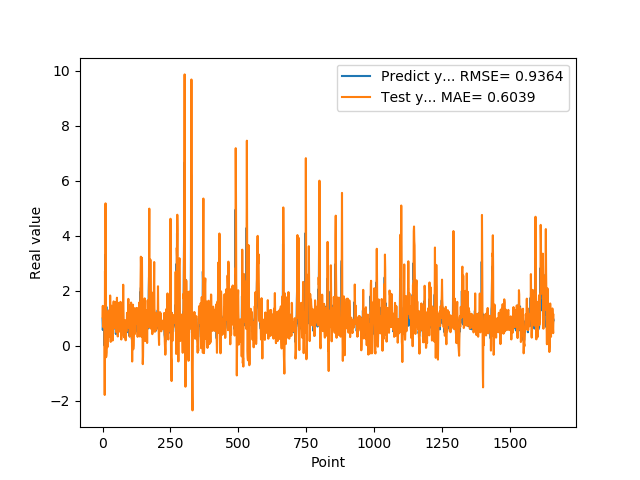

The file beside this chart, header and first rows:
9.743152856830000763e-01, 1.036316387157951047e+00
5.654720067979999154e-01, 1.443020389909636103e+00
7.307389974590000614e-01, 7.488380719989823353e-01
1.074290990829999792e+00, 6.655789987341440561e-01
9.521890282630000035e-01, 1.289223463097499911e+00
9.879170060160000766e-01, 1.361644419128954953e+00
1.011654973029999960e+00, 1.300515164634707288e+00
0.000000000000000000e+00, 1.316551574126814339e+00
7.643579840659999736e-01, -1.797418669467083729e+00
7.788103222849999119e-01, 2.710592319718326149e+00
3.306220054629999794e+00, 8.652102324270307676e-01
1.055441975589999970e+00, 5.171306295709253931e+00
7.543110251430000801e-01, 2.855038558465092358e+00
7.915459871289999283e-01, -4.258431596239051209e-01
1.409499049189999909e+00, -3.727853909137322508e-01
8.875439763070001042e-01, -2.442534895356902047e-01
6.401469707490000660e-01, 1.210164428433002204e+00
5.082880258560000808e-01, 4.322897162339804922e-01
8.640019893649999450e-01, -6.007782158818691931e-02
5.725920200349999822e-01, 4.695744592484838997e-01
8.469420075419999971e-01, 6.575102130428223113e-01
9.181020259860001032e-01, 9.642135156324914691e-01
7.976629734039999420e-01, 1.273613658379595170e+00
9.608020186419998776e-01, 1.036943027671775930e+00
9.555831551549999192e-01, 1.178027750456072997e+00
3.470349907879999862e-01, 1.230582972759398430e+00
9.546210169789999256e-01, 3.303150572435430421e-01
1.293938040730000072e+00, 8.820628191432040577e-01
5.251880288119999962e-01, 1.820256382148435215e+00
4.773890078070000542e-01, 8.448686037019023098e-01
1.275226235389999907e+00, 1.321796877533437387e-01
8.723750114439999814e-01, 1.290412775187123273e+00
8.355640172959999390e-01, 1.448015164605467975e+00
7.321749925609999377e-01, 9.827209809963783904e-01
7.640249729160000225e-01, 7.374834298079299133e-01
4.072830080990000323e-01, 8.857733431197138962e-01
4.752210080619999610e-01, 3.906453861472659606e-01
8.781340122220000488e-01, 1.812673709298630587e-01
7.414129972460000717e-01, 8.070573175318561665e-01
1.258002042770000051e+00, 1.241716084532139330e+00
1.069700956339999953e+00, 1.451982001692381674e+00
7.274609804150000691e-01, 1.606289393403502963e+00
7.892770171170000459e-01, 8.610501238636836252e-01
6.237750053410000550e-01, 8.774432680241144311e-01
6.914690136910000007e-01, 6.630493735764744212e-01
8.557710051540000640e-01, 6.327792798694951149e-01
7.093830108640000187e-01, 1.118393046077747810e+00
1.014547944070000041e+00, 7.294145681067415454e-01
1.115731000900000103e+00, 1.178380828963991656e+00
4.182830154900000208e-01, 1.585828712157754339e+00
1.002280950550000105e+00, 4.892640487265858540e-01
1.218860983849999968e+00, 9.300483586848929951e-01
1.143296003339999922e+00, 1.403608322249360274e+00
6.528189778330000248e-01, 1.739470438488298409e+00
6.746559739110000731e-01, 9.505222351120331536e-01
6.009536385540000802e-01, 5.178070159457375254e-01
6.694570183749999348e-01, 3.294650942089248913e-01
6.538079977039999990e-01, 8.657274004339142737e-01
7.814120054240000224e-01, 6.001986257395147684e-01
1.206303954120000022e+00, 6.913974881815808660e-01
8.469259738919999725e-01, 1.553227163500608743e+00
... 1,599 more rows
